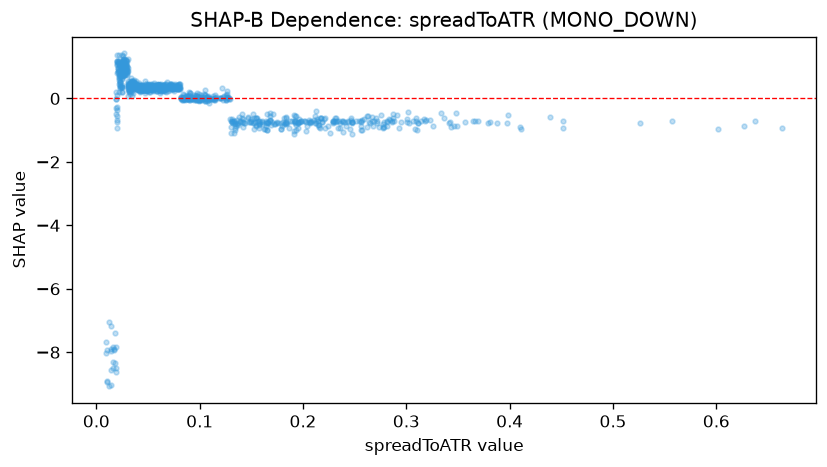

Values plotted in this chart, from the file beside it:
feature_value, shap_value
0.2622, -0.5456
0.1521, -0.4767
0.1414, -0.4828
0.2906, -0.5159
0.3986, -0.5094
0.2315, -0.6175
0.1685, -0.4705
0.1912, -0.5107
0.2754, -0.5293
0.2117, -0.5628
0.309, -0.6266
0.4393, -0.5927
0.1837, -0.6273
0.2178, -0.6283
0.2631, -0.5686
0.2082, -0.7389
0.2376, -0.719
0.3564, -0.7269
0.1091, -0.1439
0.3367, -0.6316
0.2876, -0.603
0.2869, -0.5055
0.334, -0.4634
0.3484, -0.4488
0.1256, -0.0121
0.1648, -0.4995
0.213, -0.4058
0.3146, -0.7197
0.2042, -0.8541
0.1501, -0.7232
0.1422, -0.7313
0.2027, -0.7416
0.1951, -0.9224
0.3167, -0.6515
0.233, -0.7244
0.2517, -0.724
0.3184, -0.7254
0.2687, -0.7262
0.1651, -0.9798
0.1624, -0.9585
0.2472, -1.109
0.1545, -0.8263
0.2461, -0.619
0.3192, -0.6815
0.2815, -0.6976
0.2615, -0.888
0.1299, -1.083
0.1416, -0.89
0.2103, -0.6856
0.3415, -0.7687
0.1661, -0.7393
0.1335, -0.7205
0.134, -0.7586
0.1018, -0.06289
0.2738, -0.9017
0.1575, -0.7078
0.2292, -0.7463
0.184, -0.7547
0.242, -0.8789
0.1921, -0.7052
... 1,003 more rows
